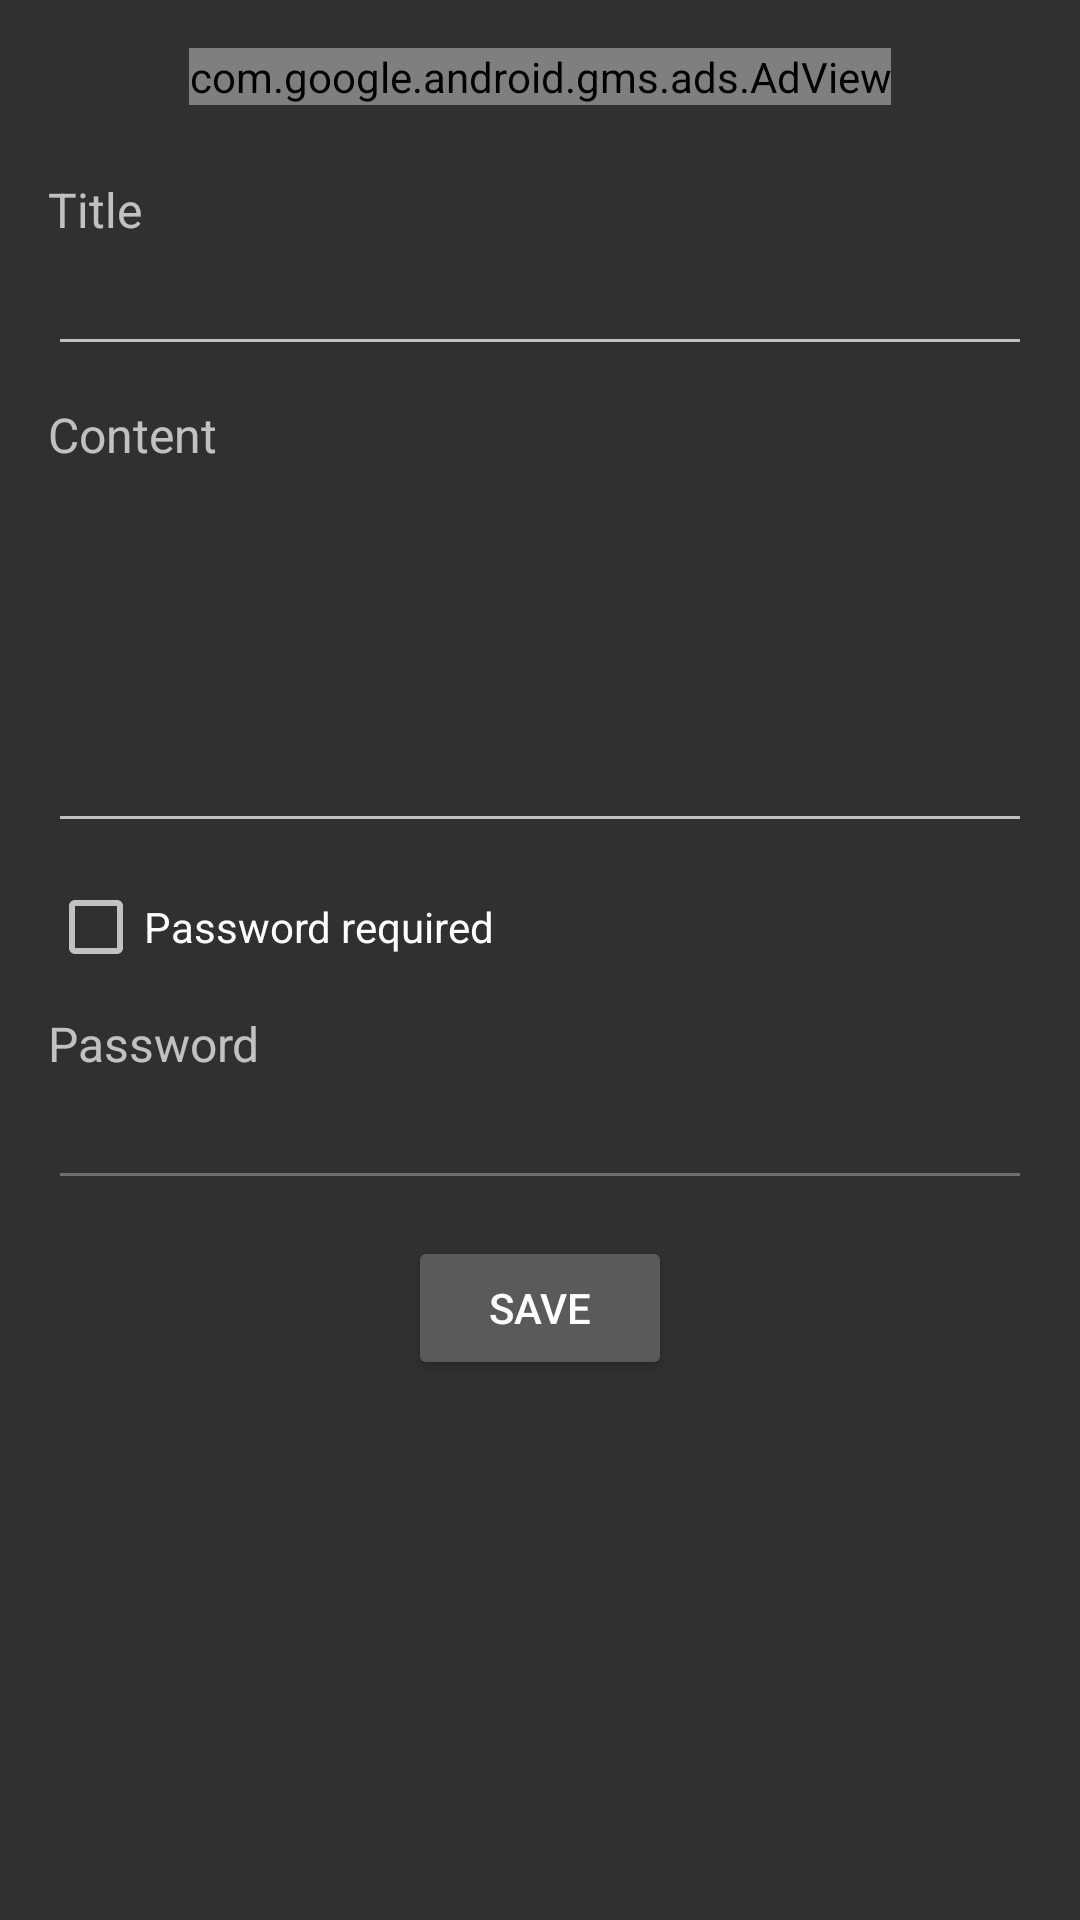

The Android layout XML behind this screen, and the referenced resources:
<!-- AndroidManifest.xml: application theme AppTheme -->
<!-- res/layout/activity_note_form.xml -->
<?xml version="1.0" encoding="utf-8"?>
<ScrollView xmlns:android="http://schemas.android.com/apk/res/android"
    xmlns:tools="http://schemas.android.com/tools"
    android:layout_height="match_parent"
    android:layout_width="match_parent"
    xmlns:ads="http://schemas.android.com/apk/res-auto"
    tools:context="com.example.globalnotepadmobile.presentation.noteform.NoteFormActivity">

    <LinearLayout
        android:layout_width="match_parent"
        android:layout_height="match_parent"
        android:orientation="vertical"
        android:padding="@dimen/layout_padding">

        <com.google.android.gms.ads.AdView
            android:id="@+id/adView"
            android:layout_width="wrap_content"
            android:layout_height="wrap_content"
            android:layout_centerHorizontal="true"
            android:layout_alignParentBottom="true"
            android:layout_marginBottom="@dimen/margin_vertical"
            android:layout_gravity="center"
            ads:adSize="BANNER"
            ads:adUnitId="ca-app-pub-1541045839364233/8440593304">
        </com.google.android.gms.ads.AdView>

        <TextView
            style="@style/DefaultTextView"
            android:layout_marginTop="@dimen/margin_vertical"
            android:text="@string/note_form_title_label" />

        <EditText
            android:id="@+id/etTitle"
            android:layout_width="match_parent"
            android:layout_height="wrap_content"
            android:maxLength="40" />

        <TextView
            style="@style/DefaultTextView"
            android:layout_marginTop="@dimen/margin_vertical"
            android:text="@string/note_form_content_label" />

        <EditText
            android:id="@+id/etContent"
            android:layout_width="match_parent"
            android:layout_height="wrap_content"
            android:gravity="top|left"
            android:maxLength="800"
            android:inputType="textMultiLine"
            android:minLines="5" />

        <CheckBox
            android:id="@+id/cbPassword"
            android:layout_width="match_parent"
            android:layout_height="wrap_content"
            android:layout_marginTop="@dimen/margin_vertical"
            android:text="@string/note_form_password_required" />

        <TextView
            style="@style/DefaultTextView"
            android:layout_marginTop="@dimen/margin_vertical"
            android:text="@string/note_form_password_label" />

        <EditText
            android:id="@+id/etPassword"
            android:enabled="false"
            android:layout_width="match_parent"
            android:layout_height="wrap_content"
            android:maxLength="20" />

        <ViewFlipper
            android:id="@+id/vfLoadingButton"
            android:layout_width="wrap_content"
            android:layout_height="wrap_content"
            android:layout_marginTop="@dimen/margin_vertical"
            android:layout_gravity="center">

            <Button
                android:id="@+id/btnSave"
                android:layout_width="wrap_content"
                android:layout_height="wrap_content"
                android:text="@string/note_form_save_button" />

            <ProgressBar
                android:layout_width="wrap_content"
                android:layout_height="wrap_content"
                android:layout_gravity="center" />

        </ViewFlipper>

    </LinearLayout>
</ScrollView>
<!-- resources referenced by this layout -->
<resources>
  <dimen name="layout_padding">16dp</dimen>
  <dimen name="margin_vertical">12dp</dimen>
  <string name="note_form_content_label">Content</string>
  <string name="note_form_password_label">Password</string>
  <string name="note_form_password_required">Password required</string>
  <string name="note_form_save_button">Save</string>
  <string name="note_form_title_label">Title</string>
  <style name="DefaultTextView">
          <item name="android:layout_width">wrap_content</item>
          <item name="android:layout_height">wrap_content</item>
          <item name="android:textSize">16sp</item>
      </style>
  <style name="AppTheme" parent="Theme.AppCompat">
          
          <item name="colorPrimary">@color/colorPrimary</item>
          <item name="colorPrimaryDark">@color/colorPrimaryDark</item>
          <item name="colorAccent">@color/colorAccent</item>
      </style>
  <!-- not gathered from this repository: default colours our renderer supplied (Android Studio template values) -->
  <color name="colorPrimary">#FF6200EE</color>
  <color name="colorPrimaryDark">#FF3700B3</color>
  <color name="colorAccent">#FF03DAC5</color>
</resources>
